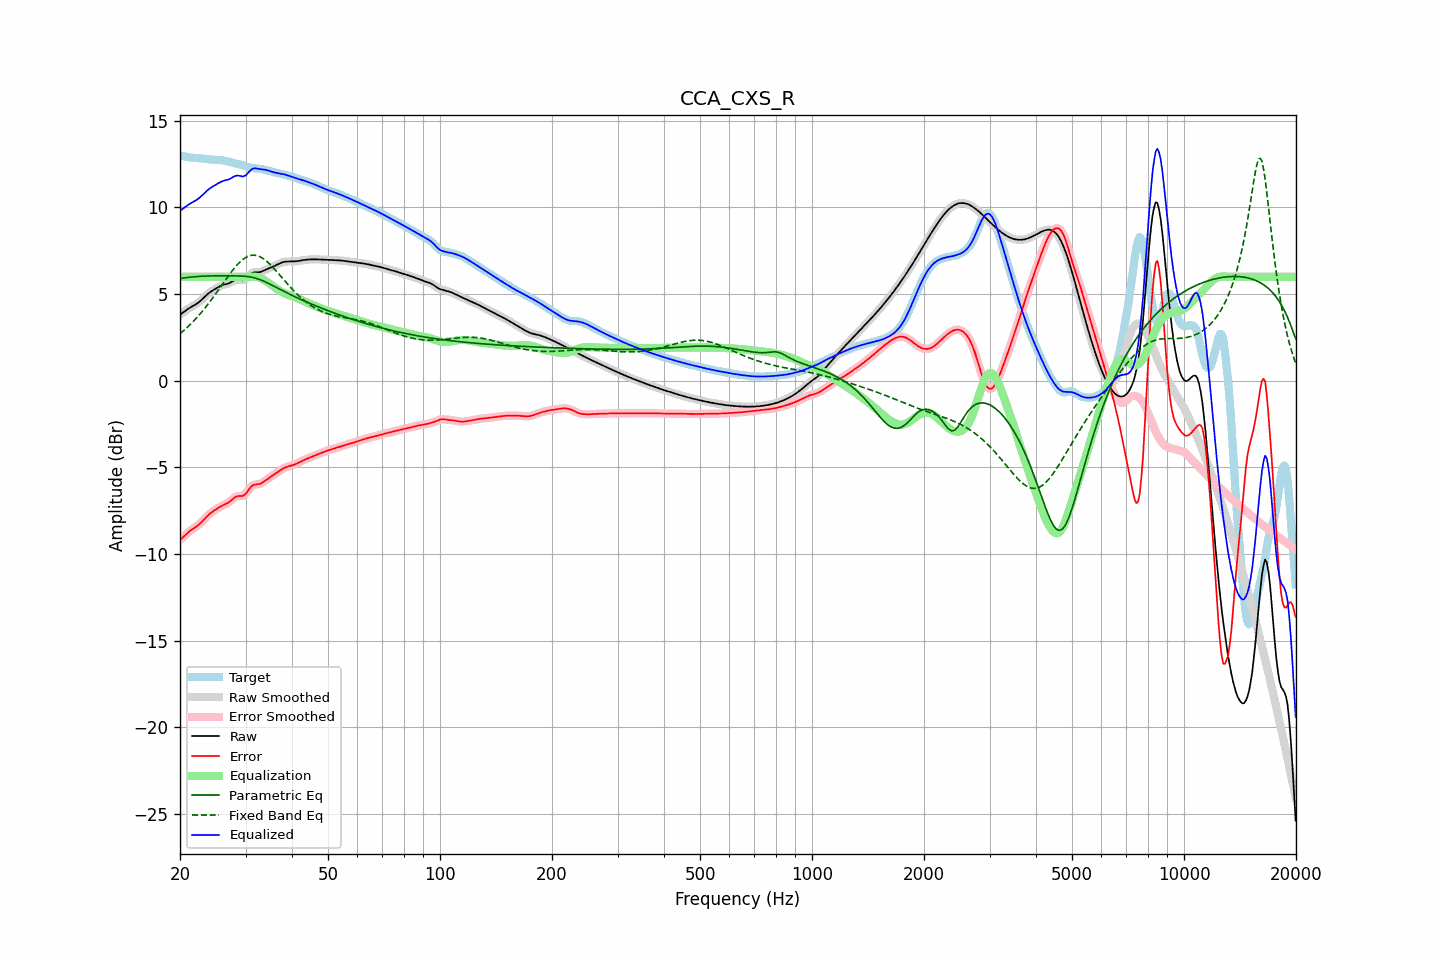

Data behind this chart, as committed beside it:
frequency, raw, error, smoothed, error_smoothed, equalization, parametric_eq, fixed_band_eq, equalized_raw, equalized_smoothed, target
20.00, 3.81, -9.19, 3.81, -9.20, 6.00, 5.90, 2.71, 9.81, 9.81, 13.01
20.20, 3.88, -9.11, 3.88, -9.11, 6.00, 5.91, 2.79, 9.88, 9.88, 12.99
20.40, 3.95, -9.02, 3.95, -9.02, 6.00, 5.93, 2.87, 9.95, 9.95, 12.97
20.61, 4.02, -8.93, 4.02, -8.93, 6.00, 5.94, 2.95, 10.02, 10.02, 12.95
20.81, 4.08, -8.85, 4.08, -8.85, 6.00, 5.95, 3.03, 10.08, 10.08, 12.93
21.02, 4.14, -8.76, 4.14, -8.76, 6.00, 5.96, 3.12, 10.14, 10.14, 12.91
21.23, 4.20, -8.68, 4.20, -8.69, 6.00, 5.97, 3.21, 10.20, 10.20, 12.89
21.44, 4.26, -8.62, 4.26, -8.62, 6.00, 5.98, 3.30, 10.26, 10.26, 12.88
21.66, 4.31, -8.55, 4.31, -8.55, 6.00, 5.99, 3.40, 10.31, 10.31, 12.86
21.87, 4.36, -8.49, 4.36, -8.49, 6.00, 6.00, 3.49, 10.36, 10.36, 12.86
22.09, 4.42, -8.43, 4.42, -8.43, 6.00, 6.01, 3.59, 10.42, 10.42, 12.85
22.31, 4.48, -8.36, 4.48, -8.36, 6.00, 6.02, 3.70, 10.48, 10.48, 12.85
22.54, 4.55, -8.29, 4.55, -8.29, 6.00, 6.02, 3.80, 10.55, 10.55, 12.84
22.76, 4.63, -8.20, 4.63, -8.20, 6.00, 6.03, 3.91, 10.63, 10.63, 12.84
22.99, 4.72, -8.11, 4.72, -8.11, 6.00, 6.03, 4.02, 10.72, 10.72, 12.83
23.22, 4.81, -8.01, 4.81, -8.01, 6.00, 6.04, 4.13, 10.81, 10.81, 12.82
23.45, 4.90, -7.91, 4.90, -7.91, 6.00, 6.04, 4.25, 10.90, 10.90, 12.81
23.69, 4.99, -7.81, 4.98, -7.81, 6.00, 6.04, 4.37, 10.99, 10.98, 12.80
23.92, 5.06, -7.72, 5.06, -7.72, 6.00, 6.05, 4.49, 11.06, 11.06, 12.78
24.16, 5.13, -7.64, 5.13, -7.64, 6.00, 6.05, 4.61, 11.13, 11.13, 12.77
24.40, 5.19, -7.57, 5.19, -7.57, 6.00, 6.05, 4.73, 11.19, 11.19, 12.76
24.65, 5.24, -7.51, 5.25, -7.51, 6.00, 6.05, 4.86, 11.24, 11.25, 12.76
24.89, 5.30, -7.45, 5.30, -7.45, 6.00, 6.05, 4.99, 11.30, 11.30, 12.75
25.14, 5.36, -7.39, 5.36, -7.39, 6.00, 6.05, 5.12, 11.36, 11.36, 12.75
25.39, 5.41, -7.33, 5.41, -7.33, 6.00, 6.06, 5.25, 11.41, 11.41, 12.74
25.65, 5.46, -7.28, 5.46, -7.28, 6.00, 6.06, 5.38, 11.46, 11.46, 12.74
25.91, 5.50, -7.22, 5.50, -7.23, 6.00, 6.06, 5.51, 11.50, 11.50, 12.73
26.16, 5.54, -7.18, 5.53, -7.18, 6.00, 6.06, 5.65, 11.54, 11.53, 12.72
26.43, 5.56, -7.14, 5.56, -7.14, 6.00, 6.06, 5.78, 11.56, 11.56, 12.70
26.69, 5.58, -7.09, 5.58, -7.09, 6.00, 6.06, 5.91, 11.58, 11.58, 12.68
26.96, 5.61, -7.04, 5.61, -7.04, 6.00, 6.05, 6.04, 11.61, 11.61, 12.65
27.23, 5.65, -6.98, 5.65, -6.97, 6.00, 6.05, 6.16, 11.65, 11.65, 12.62
27.50, 5.70, -6.90, 5.70, -6.89, 6.00, 6.05, 6.29, 11.70, 11.70, 12.60
27.77, 5.76, -6.81, 5.76, -6.81, 6.00, 6.05, 6.40, 11.76, 11.76, 12.57
28.05, 5.81, -6.74, 5.81, -6.74, 6.00, 6.05, 6.52, 11.81, 11.81, 12.55
28.33, 5.84, -6.69, 5.83, -6.69, 6.00, 6.05, 6.63, 11.84, 11.83, 12.53
28.62, 5.85, -6.66, 5.84, -6.67, 6.00, 6.05, 6.73, 11.85, 11.84, 12.51
28.90, 5.83, -6.66, 5.83, -6.66, 6.00, 6.05, 6.82, 11.83, 11.83, 12.49
29.19, 5.81, -6.66, 5.81, -6.66, 6.00, 6.04, 6.91, 11.81, 11.81, 12.47
29.48, 5.79, -6.65, 5.80, -6.64, 6.00, 6.04, 6.99, 11.79, 11.80, 12.44
29.78, 5.82, -6.59, 5.82, -6.59, 6.00, 6.03, 7.06, 11.82, 11.82, 12.41
30.08, 5.87, -6.52, 5.87, -6.51, 6.00, 6.02, 7.12, 11.87, 11.88, 12.38
30.38, 5.96, -6.40, 5.96, -6.39, 6.00, 6.01, 7.17, 11.96, 11.96, 12.35
30.68, 6.07, -6.26, 6.06, -6.26, 6.00, 6.00, 7.20, 12.07, 12.06, 12.32
30.99, 6.16, -6.14, 6.15, -6.15, 6.00, 5.98, 7.23, 12.16, 12.16, 12.30
31.30, 6.22, -6.06, 6.22, -6.06, 6.01, 5.97, 7.24, 12.23, 12.22, 12.28
31.61, 6.26, -6.01, 6.25, -6.01, 6.00, 5.94, 7.25, 12.26, 12.26, 12.27
31.93, 6.26, -5.99, 6.26, -5.99, 6.00, 5.92, 7.24, 12.26, 12.26, 12.26
32.24, 6.26, -5.98, 6.26, -5.98, 5.98, 5.89, 7.22, 12.24, 12.24, 12.25
32.57, 6.26, -5.97, 6.27, -5.97, 5.96, 5.86, 7.19, 12.22, 12.22, 12.24
32.89, 6.28, -5.95, 6.28, -5.94, 5.93, 5.83, 7.15, 12.21, 12.21, 12.23
33.22, 6.31, -5.90, 6.31, -5.90, 5.89, 5.79, 7.09, 12.20, 12.20, 12.21
33.55, 6.35, -5.84, 6.35, -5.84, 5.84, 5.75, 7.03, 12.19, 12.19, 12.20
33.89, 6.40, -5.77, 6.40, -5.78, 5.78, 5.71, 6.96, 12.18, 12.18, 12.17
34.23, 6.44, -5.71, 6.44, -5.71, 5.72, 5.66, 6.89, 12.16, 12.16, 12.15
34.57, 6.48, -5.64, 6.48, -5.64, 5.65, 5.62, 6.80, 12.13, 12.13, 12.12
34.92, 6.51, -5.58, 6.52, -5.58, 5.58, 5.57, 6.72, 12.10, 12.10, 12.09
35.27, 6.55, -5.51, 6.55, -5.51, 5.52, 5.52, 6.62, 12.07, 12.07, 12.07
35.62, 6.59, -5.45, 6.59, -5.45, 5.45, 5.48, 6.52, 12.04, 12.04, 12.04
35.97, 6.63, -5.39, 6.63, -5.39, 5.38, 5.43, 6.42, 12.02, 12.02, 12.02
... 635 more rows
